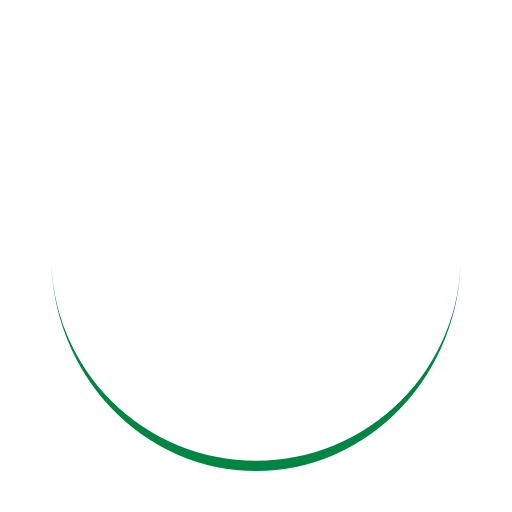
t = 0.00 s
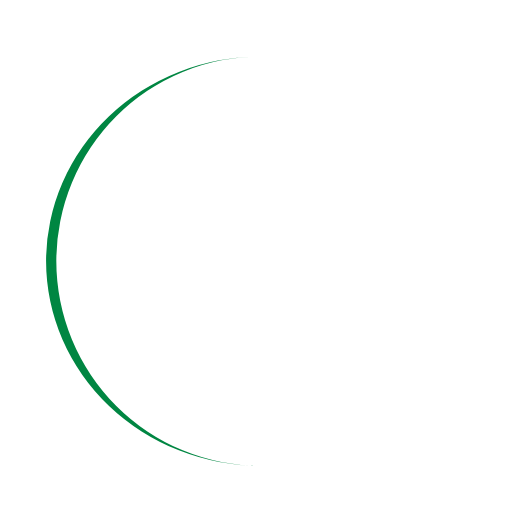
t = 0.25 s
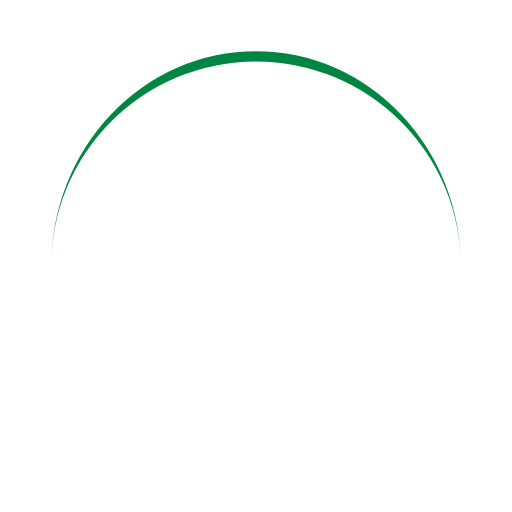
t = 0.50 s
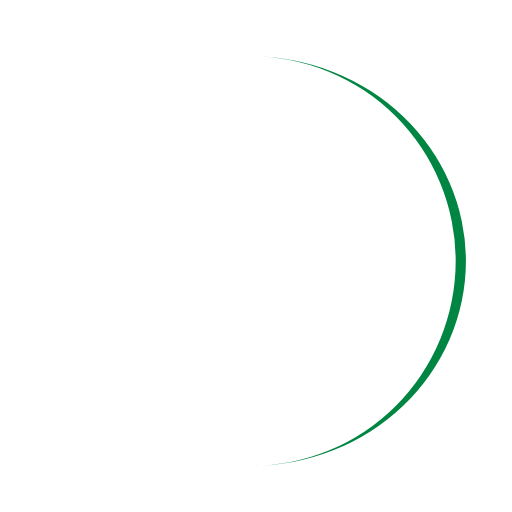
t = 0.75 s

The animated SVG that drew these frames (rendered in a browser with its animation timeline set to each time). Animation: 1 SMIL element (animateTransform=1); one cycle of 1.00 s, repeats indefinitely.

<svg width="200px"  height="200px"  xmlns="http://www.w3.org/2000/svg" viewBox="0 0 100 100" preserveAspectRatio="xMidYMid" class="lds-eclipse" style="background: none;">
    <path ng-attr-d="{{config.pathCmd}}" ng-attr-fill="{{config.color}}" stroke="none" d="M10 50A40 40 0 0 0 90 50A40 42 0 0 1 10 50" fill="#008642" transform="rotate(228 50 51)">
      <animateTransform attributeName="transform" type="rotate" calcMode="linear" values="0 50 51;360 50 51" keyTimes="0;1" dur="1s" begin="0s" repeatCount="indefinite"></animateTransform>
    </path>
  </svg>